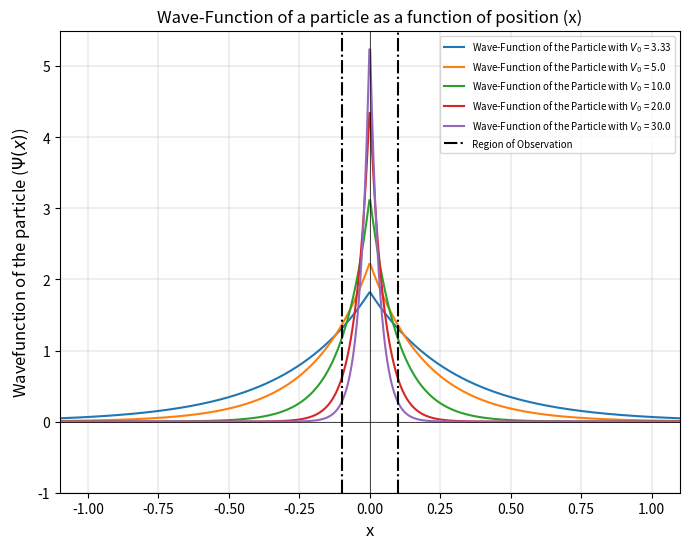
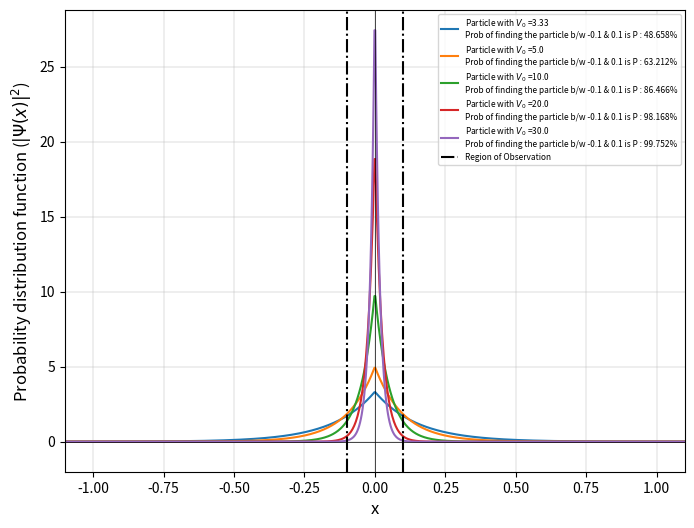
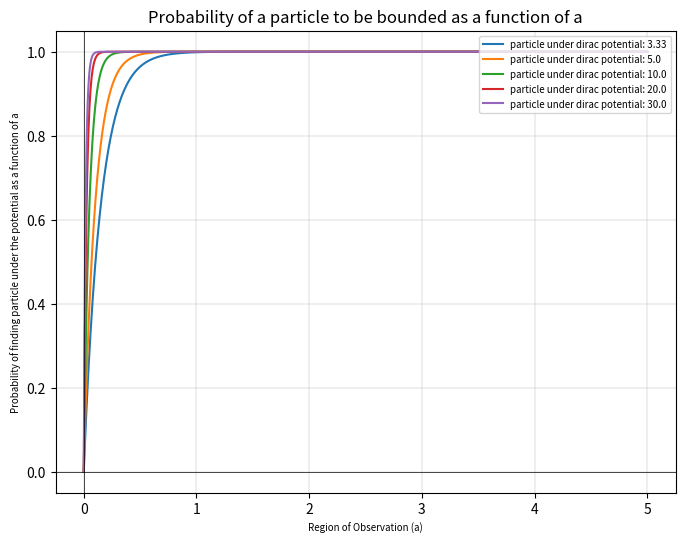
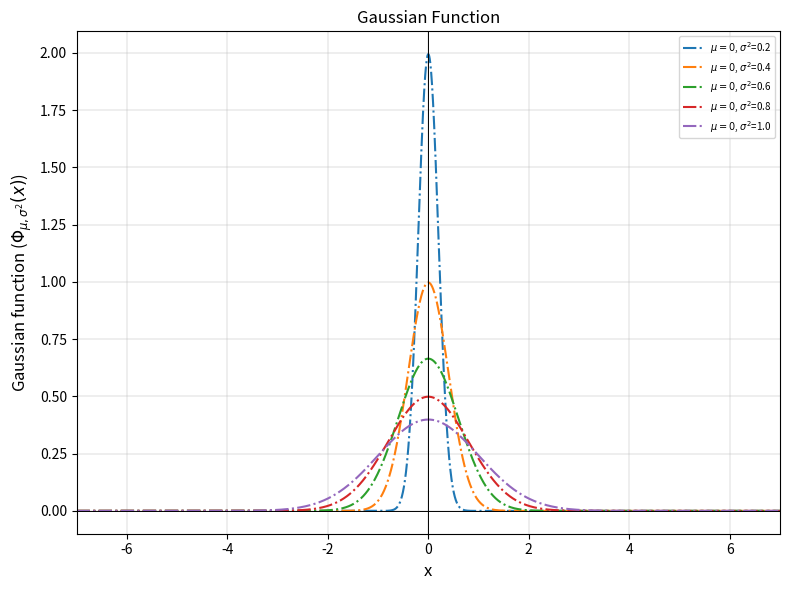

Here is the Python script that generated these plots, in order:
import numpy as np
import matplotlib.pyplot as plt
from scipy.integrate import quad

# Constants
m = 1
v1 = 10.0
a = 0.1
hbar = 1

# Functions
def wave(x, v, m):
    return np.sqrt((m * v) / (hbar ** 2)) * np.exp(-((m * v) / (hbar ** 2)) * np.abs(x))

def prob(x, v, m):
    return wave(x, v, m) ** 2

def gaussian(x, si, mu):
    return (1 / (si * np.sqrt(2 * np.pi))) * np.exp(-((x - mu) ** 2) / (2 * si ** 2))

# Plotting
x = np.linspace(-15, 15, 10000)
v_values = [v1 / 3, v1 / 2, v1, v1 * 2, v1 * 3]

# Plotting the wave-function
plt.figure(figsize=(8, 6))
for v in v_values:
    plt.plot(x, wave(x, v, m), label=f'Wave-Function of the Particle with $V_0$ = {round(v, 2)}')
plt.xlabel('x', fontsize='12')
plt.ylabel('Wavefunction of the particle ($\Psi(x)$)', fontsize='12')
plt.axvline(x=a, color='black', linestyle='-.', label='Region of Observation')
plt.axvline(x=-a, color='black', linestyle='-.')
plt.xlim(-a - 1, a + 1)
plt.ylim(bottom=-1)
plt.grid(True, linewidth='0.3')
plt.axhline(color='black', linewidth='0.5')
plt.axvline(color='black', linewidth='0.5')
plt.title('Wave-Function of a particle as a function of position (x)', fontsize='12')
plt.legend(loc='upper right', fontsize='7')

# Plotting the Probability density graph
plt.figure(figsize=(8, 6))
for v in v_values:
    plt.plot(x, prob(x, v, m), '-', label=f'Particle with $V_0$ ={round(v, 2)}\nProb of finding the particle b/w { - a } & { a } is P : {round(quad(prob, -a, a, args=(v, m))[0] * 100, 3)}%')
plt.axvline(x=a, color='black', linestyle='-.', label='Region of Observation')
plt.axvline(x=-a, color='black', linestyle='-.')
plt.ylim(bottom=-2)
plt.xlim(-a - 1, a + 1)
plt.xlabel('x', fontsize='12')
plt.grid(True, linewidth='0.3')
plt.axhline(color='black', linewidth='0.5')
plt.axvline(color='black', linewidth='0.5')
plt.ylabel('Probability distribution function ($|\Psi(x)|^2$)', fontsize='12')
plt.legend(loc='upper right', fontsize='6')

# The Change in Probability as the a changes
t = np.linspace(0, 5, 1000)
plt.figure(figsize=(8, 6))
for v in v_values:
    y = [quad(prob, -ti, ti, args=(m, v))[0] for ti in t]
    plt.plot(t, y, label=f'particle under dirac potential: {round(v, 2)}')
plt.xlabel('Region of Observation (a)', fontsize='7')
plt.ylabel('Probability of finding particle under the potential as a function of a', fontsize='7')
plt.grid(True, linewidth='0.3')
plt.axhline(color='black', linewidth='0.5')
plt.axvline(color='black', linewidth='0.5')
plt.title('Probability of a particle to be bounded as a function of a')
plt.legend(loc='upper right', fontsize='7')

# Gaussian Plot
plt.figure(figsize=(8, 6))
n = 0.2
while n <= 1:
    plt.plot(x, gaussian(x, n, 0), '-.', label=f'$\mu=0$, $\sigma^2$={round(n, 3)}')
    n += 0.2
plt.ylabel('Gaussian function ($\Phi_{\mu,\sigma^2}(x)$)', fontsize='12')
plt.xlabel('x', fontsize='12')
plt.legend(fontsize='7')
plt.xlim(-7, 7)
plt.grid(True, linewidth='0.3')
plt.axhline(color='black', linewidth='0.7')
plt.axvline(color='black', linewidth='0.7')
plt.title('Gaussian Function')

plt.tight_layout()
plt.show()
